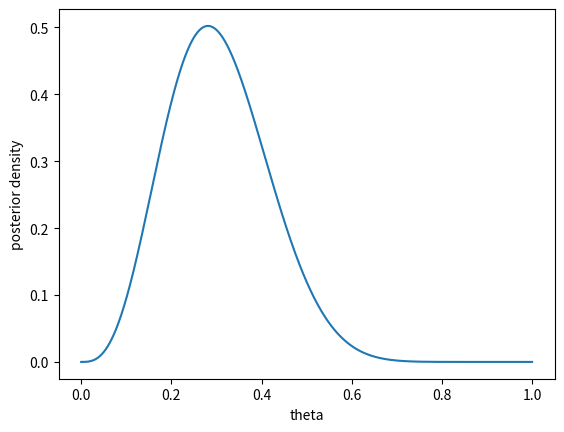

The matplotlib source for this figure:
import numpy as np
from scipy.stats import beta
import matplotlib.pyplot as plt

if __name__ == '__main__':
    theta = np.linspace(0, 1, 1000)
    prior = beta.pdf(theta, 4, 4)
    posterior = prior * ( (1-theta)**2 + 10 * theta * (1-theta) + 45 * theta ** 2) * (1-theta)**8
    plt.plot(theta, posterior)
    plt.xlabel('theta')
    plt.ylabel('posterior density')
    plt.savefig('ch2_1.png')